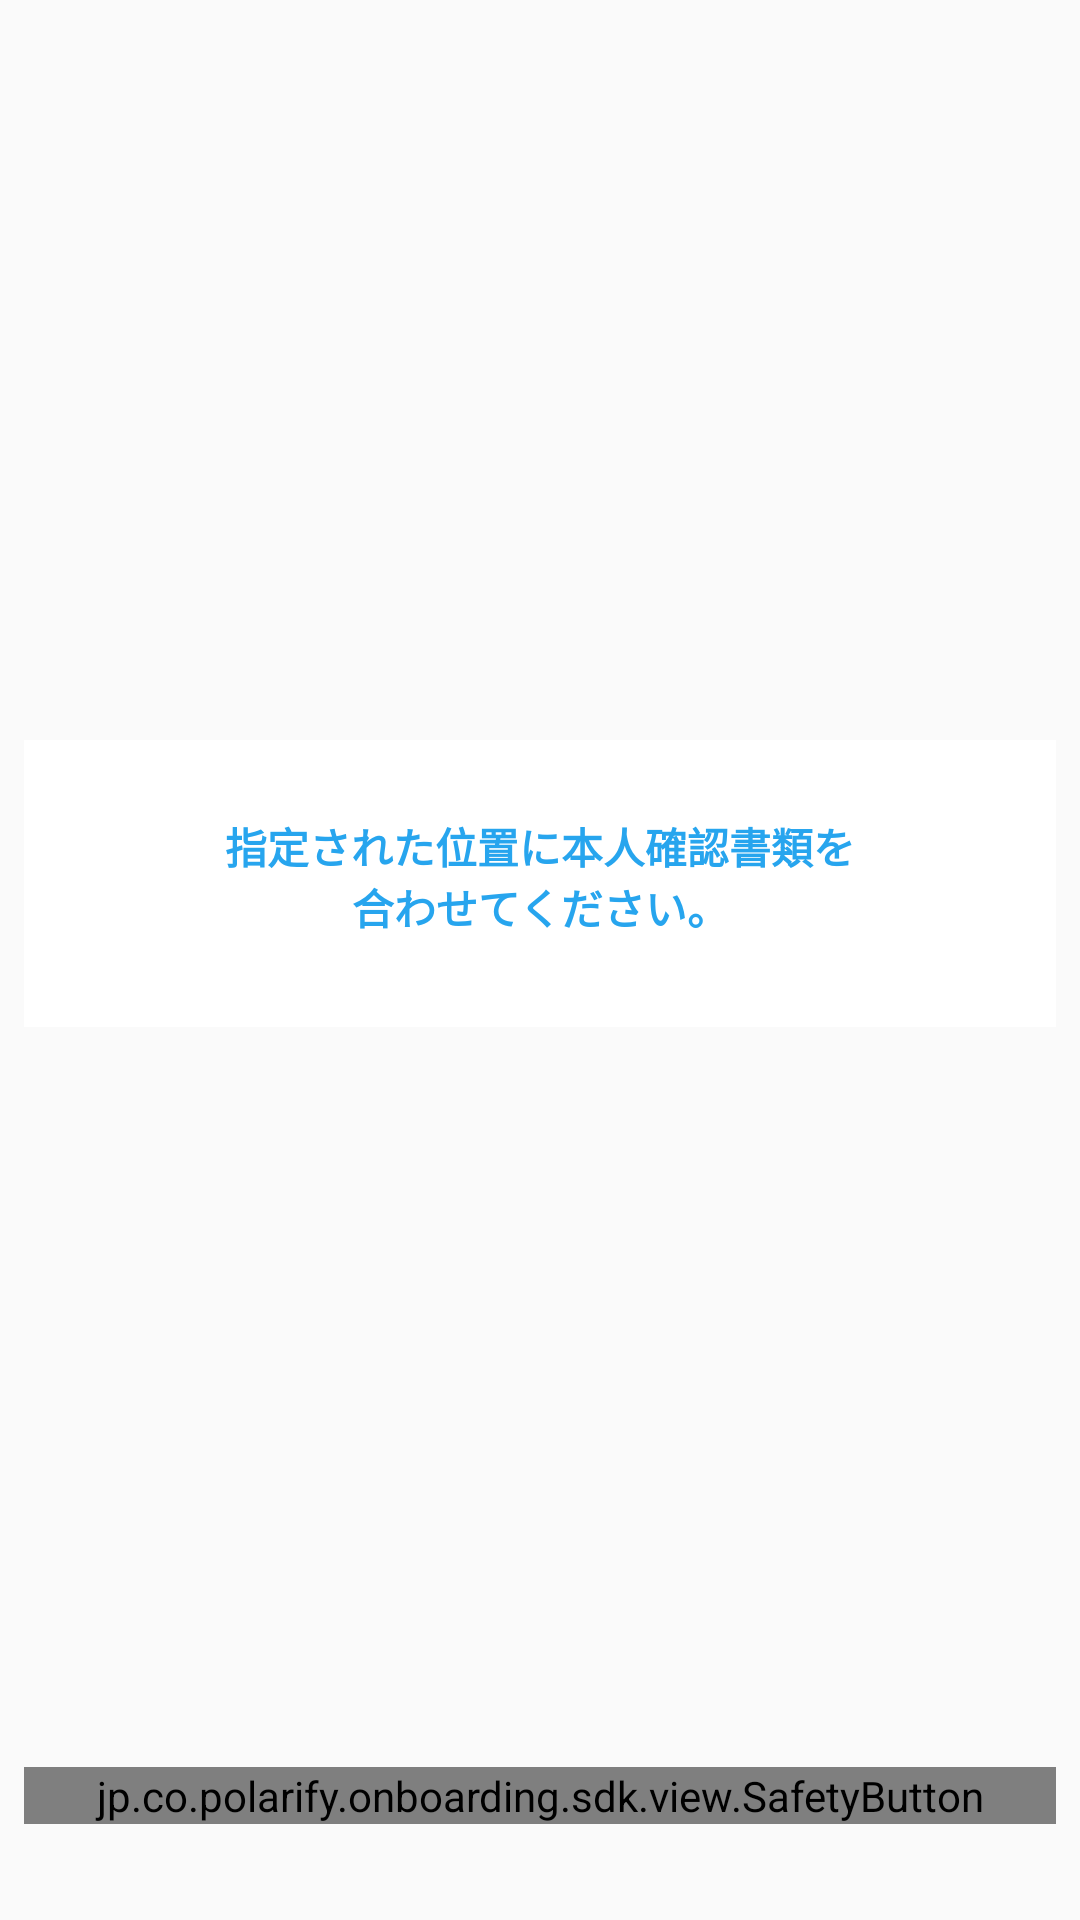

The Android layout XML behind this screen, and the referenced resources:
<!-- AndroidManifest.xml: application theme Theme.AppCompat.Light.NoActionBar -->
<!-- res/layout/document_intoroduction_second.xml -->
<?xml version="1.0" encoding="utf-8"?>
<androidx.constraintlayout.widget.ConstraintLayout
        xmlns:android="http://schemas.android.com/apk/res/android"
        xmlns:tools="http://schemas.android.com/tools"
        xmlns:app="http://schemas.android.com/apk/res-auto"
        android:id="@+id/document_introduction"
        android:layout_width="match_parent"
        android:layout_height="match_parent"
        tools:context=".fragment.IntroductionSecondFragment">

    <LinearLayout
            android:layout_width="match_parent"
            android:layout_height="wrap_content"
            android:orientation="vertical"
            android:layout_margin="8dp"
            android:background="@color/white"
            app:layout_constraintEnd_toEndOf="parent"
            app:layout_constraintStart_toStartOf="parent"
            app:layout_constraintTop_toTopOf="parent"
            android:layout_marginTop="8dp"
            android:layout_marginStart="8dp"
            android:layout_marginEnd="8dp"
            android:layout_marginBottom="8dp"
            app:layout_constraintBottom_toTopOf="@+id/start_capture_button">

        <LinearLayout
                android:layout_width="match_parent"
                android:layout_height="wrap_content"
                android:orientation="vertical"
                android:layout_marginTop="20dp"
                android:layout_marginLeft="50dp"
                android:layout_marginRight="50dp">
            <TextView
                    android:layout_width="match_parent"
                    android:layout_height="wrap_content"
                    android:layout_gravity="center_horizontal"
                    android:gravity="center"
                    android:paddingTop="5dp"
                    android:paddingBottom="5dp"
                    android:textColor="@color/introduciton_second_text_color"
                    android:text="@string/introduction_second_text"
                    android:textStyle="bold"/>

            <ImageView
                    android:id="@+id/introduction_gif"
                    android:layout_width="match_parent"
                    android:layout_height="wrap_content"
                    app:layout_constraintEnd_toEndOf="parent"
                    app:layout_constraintStart_toStartOf="parent"
                    app:layout_constraintTop_toTopOf="parent"
                    app:layout_constraintBottom_toBottomOf="parent"
                    android:layout_marginTop="25dp"/>

        </LinearLayout>

    </LinearLayout>

    
    <jp.co.polarify.onboarding.sdk.view.SafetyButton
            android:id="@+id/start_capture_button"
            android:layout_width="match_parent"
            android:layout_height="wrap_content"
            app:layout_constraintEnd_toEndOf="parent"
            app:layout_constraintStart_toStartOf="parent"
            app:layout_constraintBottom_toBottomOf="parent"
            android:layout_marginLeft="8dp"
            android:layout_marginRight="8dp"
            android:layout_marginBottom="32dp"
            android:text="@string/start_capture"
            android:background="@drawable/next_button_design"
            android:textStyle="bold"
            android:textSize="@dimen/button_font_size"
            android:textColor="@color/white"/>

</androidx.constraintlayout.widget.ConstraintLayout>
<!-- resources referenced by this layout -->
<resources>
  <color name="introduciton_second_text_color">#27A5EE</color>
  <color name="white">@android:color/white</color>
  <dimen name="button_font_size">11dp</dimen>
  <!-- drawable next_button_design (drawable) -->
  <?xml version="1.0" encoding="utf-8"?>
  <selector xmlns:android="http://schemas.android.com/apk/res/android">
  
      
      <item android:state_pressed="false">
          <shape
                  android:shape="rectangle">
              <corners
                      android:radius="4dp"/>
              <gradient
                      android:startColor="@color/gradation_button_dark_color"
                      android:endColor="@color/gradation_button_light_color"
                      android:angle="0"/>
          </shape>
      </item>
  
      
      <item android:state_pressed="true">
          <shape
                  android:shape="rectangle">
              <corners
                      android:radius="4dp"/>
              <gradient
                      android:startColor="@color/gradation_button_dark_color"
                      android:endColor="@color/gradation_button_light_color"
                      android:angle="0"/>
          </shape>
      </item>
  </selector>
  <string name="introduction_second_text">指定された位置に本人確認書類を\n合わせてください。</string>
  <string name="start_capture">まずは表面の撮影をする</string>
  <color name="gradation_button_dark_color">#0095EB</color>
  <color name="gradation_button_light_color">#5EBCF4</color>
</resources>
